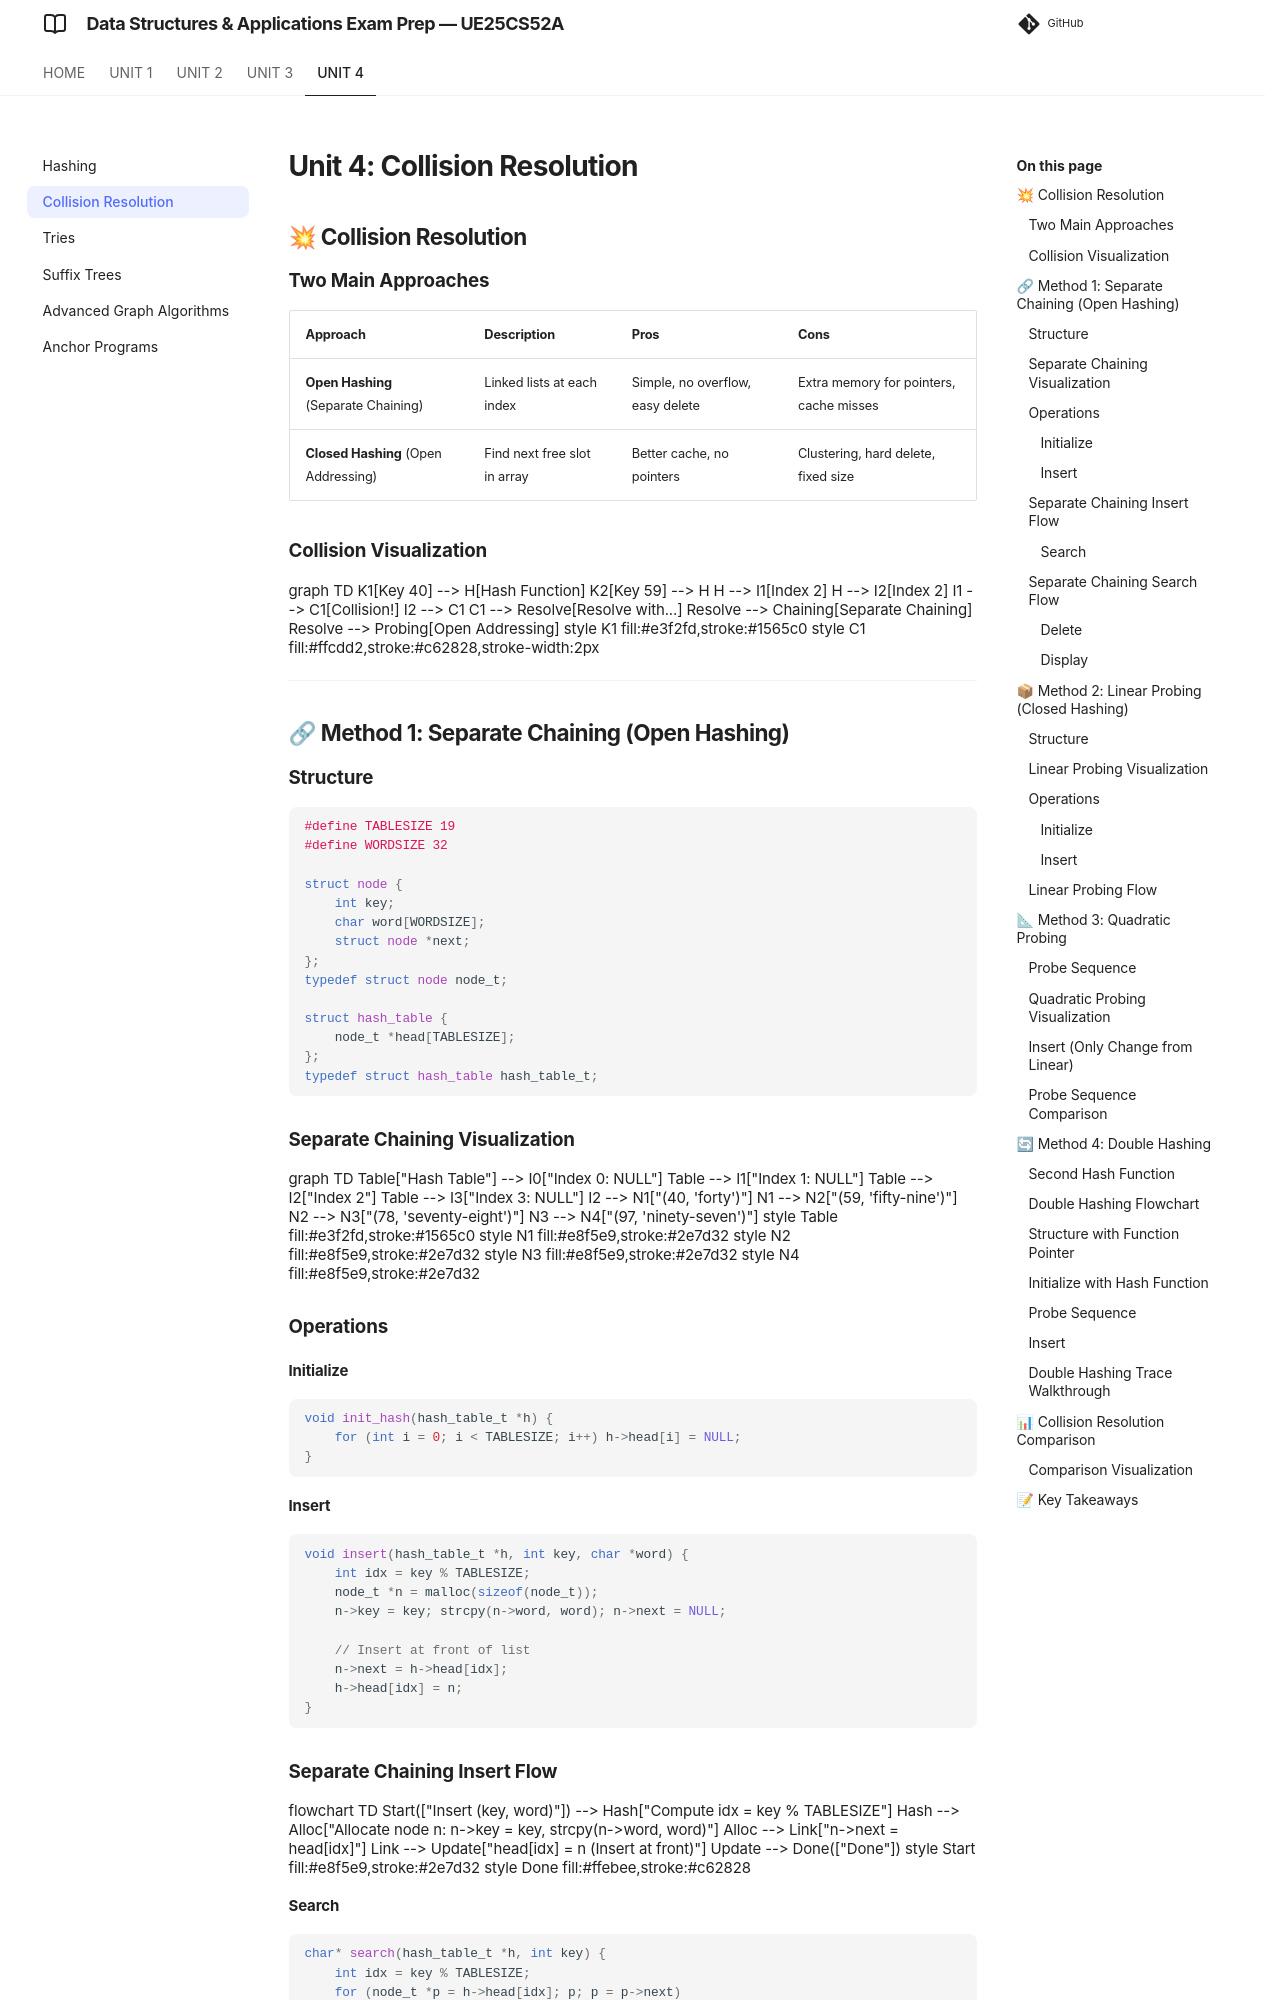

repository: imyash0722/SEM3-DSA-UE25CS52A-STUDY-MATERIAL · page: unit4/theory/unit4_02_collision_resolution/index.html · generator: mkdocs

# Unit 4: Collision Resolution

## 💥 Collision Resolution

### Two Main Approaches

| Approach | Description | Pros | Cons |
|----------|-------------|------|------|
| **Open Hashing** (Separate Chaining) | Linked lists at each index | Simple, no overflow, easy delete | Extra memory for pointers, cache misses |
| **Closed Hashing** (Open Addressing) | Find next free slot in array | Better cache, no pointers | Clustering, hard delete, fixed size |

### Collision Visualization
```mermaid
graph TD
    K1[Key 40] --> H[Hash Function]
    K2[Key 59] --> H
    H --> I1[Index 2]
    H --> I2[Index 2]
    I1 --> C1[Collision!]
    I2 --> C1
    C1 --> Resolve[Resolve with...]
    Resolve --> Chaining[Separate Chaining]
    Resolve --> Probing[Open Addressing]
    
    style K1 fill:#e3f2fd,stroke:#1565c0
    style C1 fill:#ffcdd2,stroke:#c62828,stroke-width:2px
```

---

## 🔗 Method 1: Separate Chaining (Open Hashing)

### Structure
```c
#define TABLESIZE 19
#define WORDSIZE 32

struct node {
    int key;
    char word[WORDSIZE];
    struct node *next;
};
typedef struct node node_t;

struct hash_table {
    node_t *head[TABLESIZE];
};
typedef struct hash_table hash_table_t;
```

### Separate Chaining Visualization
```mermaid
graph TD
    Table["Hash Table"] --> I0["Index 0: NULL"]
    Table --> I1["Index 1: NULL"]
    Table --> I2["Index 2"]
    Table --> I3["Index 3: NULL"]
    
    I2 --> N1["(40, 'forty')"]
    N1 --> N2["(59, 'fifty-nine')"]
    N2 --> N3["(78, 'seventy-eight')"]
    N3 --> N4["(97, 'ninety-seven')"]
    
    style Table fill:#e3f2fd,stroke:#1565c0
    style N1 fill:#e8f5e9,stroke:#2e7d32
    style N2 fill:#e8f5e9,stroke:#2e7d32
    style N3 fill:#e8f5e9,stroke:#2e7d32
    style N4 fill:#e8f5e9,stroke:#2e7d32
```

### Operations

#### Initialize
```c
void init_hash(hash_table_t *h) {
    for (int i = 0; i < TABLESIZE; i++) h->head[i] = NULL;
}
```

#### Insert
```c
void insert(hash_table_t *h, int key, char *word) {
    int idx = key % TABLESIZE;
    node_t *n = malloc(sizeof(node_t));
    n->key = key; strcpy(n->word, word); n->next = NULL;
    
    // Insert at front of list
    n->next = h->head[idx];
    h->head[idx] = n;
}
```

### Separate Chaining Insert Flow
```mermaid
flowchart TD
    Start(["Insert (key, word)"]) --> Hash["Compute idx = key % TABLESIZE"]
    Hash --> Alloc["Allocate node n: n->key = key, strcpy(n->word, word)"]
    Alloc --> Link["n->next = head[idx]"]
    Link --> Update["head[idx] = n (Insert at front)"]
    Update --> Done(["Done"])
    
    style Start fill:#e8f5e9,stroke:#2e7d32
    style Done fill:#ffebee,stroke:#c62828
```

#### Search
```c
char* search(hash_table_t *h, int key) {
    int idx = key % TABLESIZE;
    for (node_t *p = h->head[idx]; p; p = p->next)
        if (p->key == key) return p->word;
    return "";
}
```
